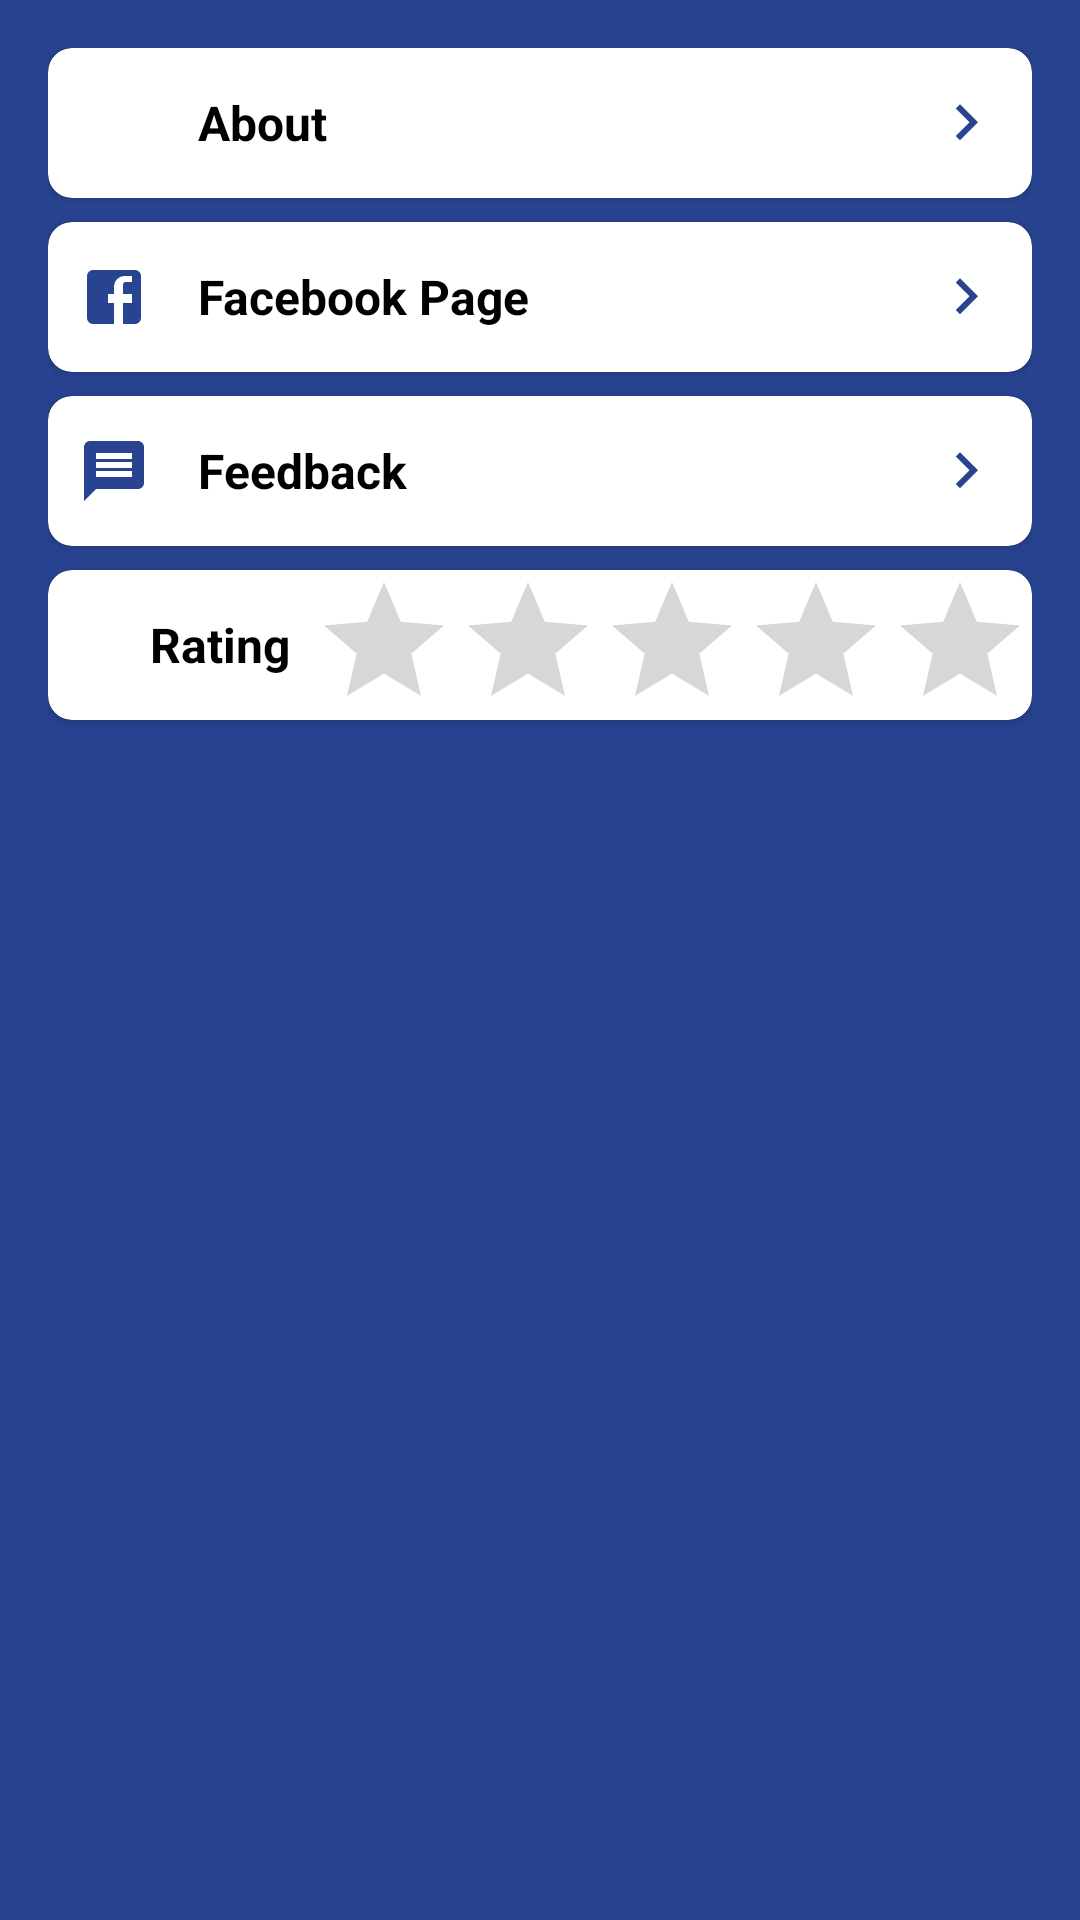

Here is an Android app screen rendered from its layout file. Give the layout XML and the strings, colors and styles it references.
<!-- AndroidManifest.xml: application theme AppTheme -->
<!-- res/layout/settings_activity.xml -->
<?xml version="1.0" encoding="utf-8"?>
<LinearLayout
	xmlns:android="http://schemas.android.com/apk/res/android"
	xmlns:app="http://schemas.android.com/apk/res-auto"
	android:orientation="vertical"
	android:layout_width="match_parent"
	android:layout_height="match_parent"
	android:padding="16dp">

	<androidx.cardview.widget.CardView
		android:id="@+id/about_card"
		android:layout_width="match_parent"
		android:layout_height="wrap_content"
		android:layout_marginBottom="8dp"
		app:cardCornerRadius="8dp">

		<LinearLayout
			android:layout_width="match_parent"
			android:layout_height="50dp"
			android:orientation="horizontal"
			android:padding="10dp"
			android:gravity="center">

			<ImageView
				android:layout_width="24dp"
				android:layout_height="24dp"
				android:src="@drawable/ic_about"
				android:layout_marginEnd="16dp"
				app:tint="?attr/colorPrimary"/>

			<TextView
				android:layout_width="0dp"
				android:layout_height="wrap_content"
				android:layout_weight="1"
				android:text="About"
				android:textSize="16sp"
				android:textColor="#FF000000"
				android:textStyle="bold"/>

			<ImageView
				android:layout_width="24dp"
				android:layout_height="24dp"
				android:src="@drawable/ic_arrow_right"
				app:tint="?attr/colorPrimary"/>

		</LinearLayout>

	</androidx.cardview.widget.CardView>

	<androidx.cardview.widget.CardView
		android:id="@+id/facebook_card"
		android:layout_width="match_parent"
		android:layout_height="wrap_content"
		android:layout_marginBottom="8dp"
		app:cardCornerRadius="8dp">

		<LinearLayout
			android:layout_width="match_parent"
			android:layout_height="50dp"
			android:orientation="horizontal"
			android:padding="10dp"
			android:gravity="center">

			<ImageView
				android:layout_width="24dp"
				android:layout_height="24dp"
				android:src="@drawable/ic_facebook"
				android:layout_marginEnd="16dp"
				app:tint="?attr/colorPrimary"/>

			<TextView
				android:layout_width="0dp"
				android:layout_height="wrap_content"
				android:layout_weight="1"
				android:text="Facebook Page"
				android:textSize="16sp"
				android:textStyle="bold"
				android:textColor="#FF000000"/>

			<ImageView
				android:layout_width="24dp"
				android:layout_height="24dp"
				android:src="@drawable/ic_arrow_right"
				app:tint="?attr/colorPrimary"/>

		</LinearLayout>

	</androidx.cardview.widget.CardView>

	<androidx.cardview.widget.CardView
		android:id="@+id/feedback_card"
		android:layout_width="match_parent"
		android:layout_height="wrap_content"
		android:layout_marginBottom="8dp"
		app:cardCornerRadius="8dp">

		<LinearLayout
			android:layout_width="match_parent"
			android:layout_height="50dp"
			android:orientation="horizontal"
			android:padding="10dp"
			android:gravity="center">

			<ImageView
				android:layout_width="24dp"
				android:layout_height="24dp"
				android:src="@drawable/ic_feedback"
				android:layout_marginEnd="16dp"
				app:tint="?attr/colorPrimary"/>

			<TextView
				android:layout_width="0dp"
				android:layout_height="wrap_content"
				android:layout_weight="1"
				android:text="Feedback"
				android:textSize="16sp"
				android:textStyle="bold"
				android:textColor="#FF000000"/>

			<ImageView
				android:layout_width="24dp"
				android:layout_height="24dp"
				android:src="@drawable/ic_arrow_right"
				app:tint="?attr/colorPrimary"/>

		</LinearLayout>

	</androidx.cardview.widget.CardView>

	<androidx.cardview.widget.CardView
		android:layout_width="match_parent"
		android:layout_height="wrap_content"
		app:cardCornerRadius="8dp">

		<LinearLayout
			android:layout_width="match_parent"
			android:layout_height="50dp"
			android:orientation="horizontal"
			android:padding="0dp"
			android:gravity="center">

			<ImageView
				android:layout_width="24dp"
				android:layout_height="24dp"
				android:src="@drawable/ic_star"
				app:tint="?attr/colorPrimary"
				android:layout_marginLeft="10dp"/>

			<TextView
				android:layout_width="0dp"
				android:layout_height="wrap_content"
				android:layout_weight="1"
				android:text="Rating"
				android:textSize="16sp"
				android:textStyle="bold"
				android:textColor="#FF000000"/>

			<RatingBar
				android:id="@+id/rating_bar"
				android:layout_width="wrap_content"
				android:layout_height="wrap_content"
				android:numStars="5"
				android:stepSize="0.5"
				android:rating="0"/>

		</LinearLayout>

	</androidx.cardview.widget.CardView>

</LinearLayout>
<!-- resources referenced by this layout -->
<resources>
  <!-- drawable ic_arrow_right (drawable) -->
  <vector xmlns:android="http://schemas.android.com/apk/res/android"
      android:width="24dp"
      android:height="24dp"
      android:viewportWidth="24.0"
      android:viewportHeight="24.0">
      <path
          android:fillColor="@color/white"
          android:pathData="M8.59,16.34l4.58,-4.59 -4.58,-4.59L10,5.75l6,6 -6,6z"/>
  </vector>
  <!-- drawable ic_facebook (drawable) -->
  <vector xmlns:android="http://schemas.android.com/apk/res/android"
      android:width="24dp"
      android:height="24dp"
      android:viewportWidth="24.0"
      android:viewportHeight="24.0">
      <path
          android:fillColor="#FF000000"
          android:pathData="M5,3h14a2,2 0,0 1,2 2v14a2,2 0,0 1,-2 2H5a2,2 0,0 1,-2 -2V5a2,2 0,0 1,2 -2m13,2h-2.5a3.5,3.5 0,0 0,-3.5 3.5V11h-2v3h2v7h3v-7h3v-3h-3V8.5A1.5,1.5 0,0 1,15.5 7H18V5z"/>
  </vector>
  <!-- drawable ic_feedback (drawable) -->
  <vector xmlns:android="http://schemas.android.com/apk/res/android"
      android:width="24dp"
      android:height="24dp"
      android:viewportWidth="24.0"
      android:viewportHeight="24.0">
      <path
          android:fillColor="#FF000000"
          android:pathData="M20,2H4c-1.1,0 -1.99,0.9 -1.99,2L2,22l4,-4h14c1.1,0 2,-0.9 2,-2V4c0,-1.1 -0.9,-2 -2,-2zM18,14H6v-2h12v2zM18,11H6V9h12v2zM18,8H6V6h12v2z"/>
  </vector>
  <style name="AppTheme" parent="Theme.AppCompat.Light.NoActionBar">
          
          <item name="colorPrimary">@color/colorPrimary</item>
          <item name="colorPrimaryDark">@color/colorPrimaryDark</item>
          <item name="colorAccent">@color/colorAccent</item>
          <item name="android:windowNoTitle">true</item>
          <item name="android:windowFullscreen">true</item>
          <item name="android:windowBackground">@color/colorPrimary</item>
          <item name="android:textColor">@color/text_color</item>
      </style>
  <color name="white">#FFFFFF</color>
  <color name="colorPrimary">#284390</color>
  <color name="colorPrimaryDark">#1e326b</color>
  <color name="colorAccent">#ff9800</color>
  <color name="text_color">#FFFFFF</color>
</resources>
